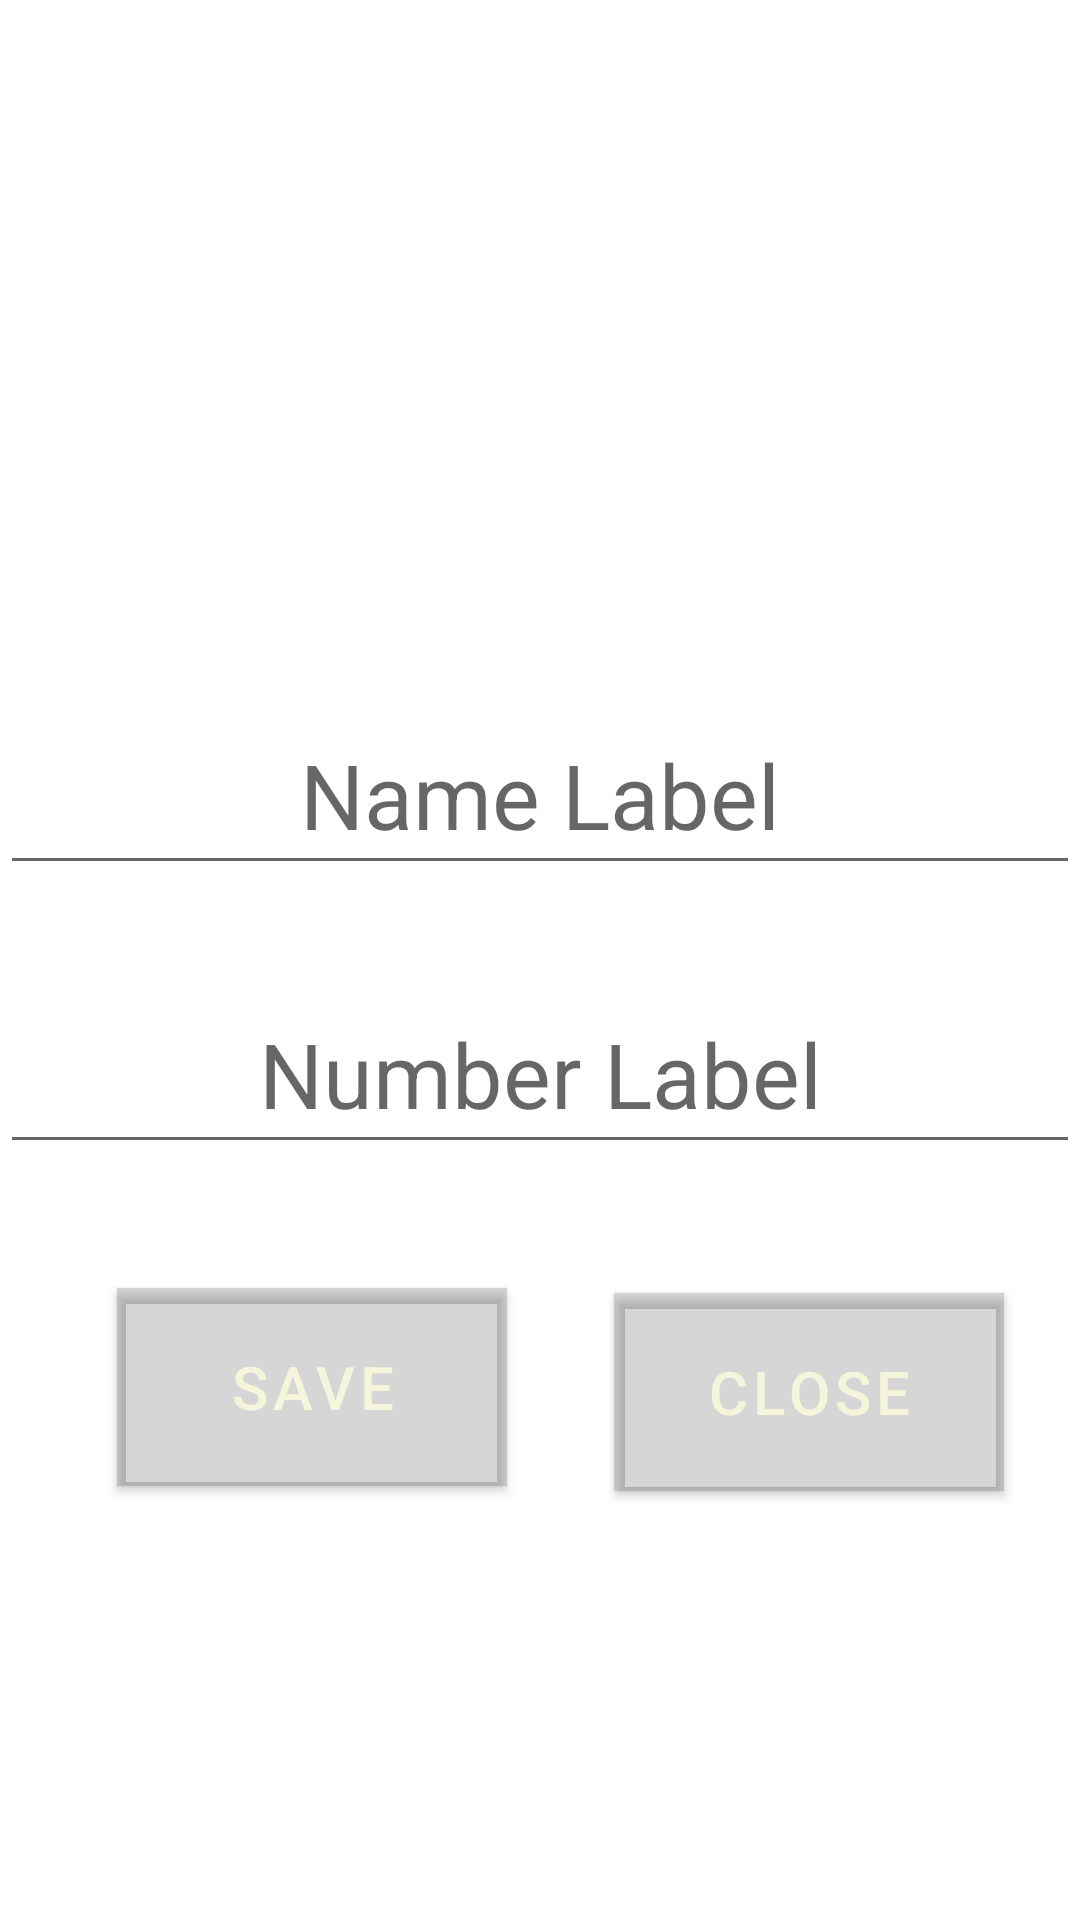

Produce the Android XML layout that renders to this screen, including the resource entries it uses.
<!-- AndroidManifest.xml: application theme Theme.Homework_1 -->
<!-- res/layout/sp_info.xml -->
<?xml version="1.0" encoding="utf-8"?>
<androidx.constraintlayout.widget.ConstraintLayout xmlns:android="http://schemas.android.com/apk/res/android"
    xmlns:app="http://schemas.android.com/apk/res-auto"
    xmlns:tools="http://schemas.android.com/tools"
    android:layout_width="match_parent"
    android:layout_height="match_parent"
    app:layout_behavior="@string/appbar_scrolling_view_behavior"
    android:orientation="vertical">

    <EditText
        android:id="@+id/label_name"
        android:layout_width="match_parent"
        android:layout_height="wrap_content"
        android:padding="10dp"
        android:text=""
        android:textColor="#000"
        android:textSize="30sp"
        app:layout_constraintBottom_toBottomOf="parent"
        app:layout_constraintTop_toTopOf="parent"
        app:layout_constraintVertical_bias="0.405"
        android:autofillHints="Name"
        android:hint="@string/name_label"
        android:inputType="text"
        android:textAlignment="center"
        tools:ignore="LabelFor" />

    <EditText
        android:id="@+id/label_number"
        android:layout_width="match_parent"
        android:layout_height="wrap_content"
        android:layout_weight="4"
        android:autofillHints="Number"
        android:hint="@string/number_label"
        android:inputType="number"
        android:padding="10dp"
        android:tag="label_number"
        android:text=""
        android:textAlignment="center"
        android:textColor="#000"
        android:textSize="30sp"
        app:layout_constraintBottom_toBottomOf="parent"
        app:layout_constraintEnd_toEndOf="parent"
        app:layout_constraintHorizontal_bias="0.0"
        app:layout_constraintStart_toStartOf="parent"
        app:layout_constraintTop_toBottomOf="@+id/label_name"
        app:layout_constraintVertical_bias="0.115"
        tools:ignore="LabelFor" />

    <Button
        android:id="@+id/save_button"
        android:layout_width="130dp"
        android:layout_height="66dp"
        android:layout_margin="3dp"
        android:layout_weight="1"
        android:background="@color/black"
        android:backgroundTint="@color/black"
        android:orientation="horizontal"
        android:text="@string/save"
        android:textColor="@color/bege"
        android:textSize="20sp"
        app:layout_constraintBottom_toBottomOf="parent"
        app:layout_constraintEnd_toEndOf="parent"
        app:layout_constraintHorizontal_bias="0.16"
        app:layout_constraintStart_toStartOf="parent"
        app:layout_constraintTop_toBottomOf="@+id/label_number"
        app:layout_constraintVertical_bias="0.213">

    </Button>

    <Button
        android:id="@+id/close_button"
        android:layout_width="130dp"
        android:layout_height="66dp"
        android:layout_margin="3dp"
        android:layout_weight="1"
        android:background="@color/black"
        android:backgroundTint="@color/black"
        android:orientation="horizontal"
        android:text="@string/close"
        android:textColor="@color/bege"
        android:textSize="20sp"
        app:layout_constraintBottom_toBottomOf="parent"
        app:layout_constraintEnd_toEndOf="parent"
        app:layout_constraintHorizontal_bias="0.596"
        app:layout_constraintStart_toEndOf="@+id/save_button"
        app:layout_constraintTop_toBottomOf="@+id/label_number"
        app:layout_constraintVertical_bias="0.222">

    </Button>

</androidx.constraintlayout.widget.ConstraintLayout>
<!-- resources referenced by this layout -->
<resources>
  <color name="bege">#F5F5DC</color>
  <color name="black">#FF000000</color>
  <string name="close">Close</string>
  <string name="name_label">Name Label</string>
  <string name="number_label">Number Label</string>
  <string name="save">Save</string>
  <style name="Theme.Homework_1" parent="Theme.MaterialComponents.DayNight.DarkActionBar">
          
          <item name="colorPrimary">@color/light_black</item>
          <item name="colorPrimaryVariant">@color/white</item>
          <item name="colorOnPrimary">@color/white</item>
          
          <item name="colorSecondary">@color/teal_200</item>
          <item name="colorSecondaryVariant">@color/teal_700</item>
          <item name="colorOnSecondary">@color/black</item>
          
          <item name="android:statusBarColor" tools:targetApi="l">?attr/colorPrimaryVariant</item>
          
      </style>
  <color name="light_black">#33333333</color>
  <color name="white">#FFFFFFFF</color>
  <color name="teal_200">#FF03DAC5</color>
  <color name="teal_700">#FF018786</color>
</resources>
